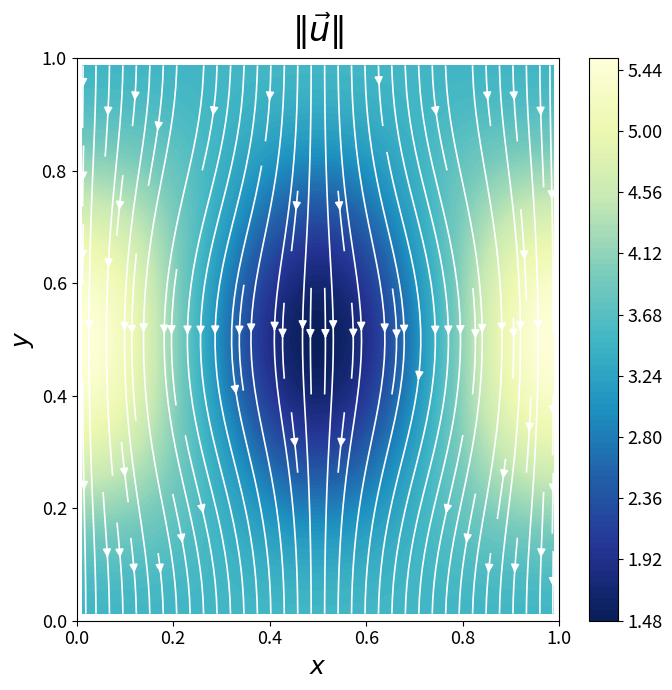

This chart was generated by the following Python code:
import numpy as np
import scipy.sparse as sp
import scipy.sparse.linalg as spla
import matplotlib.pyplot as plt

# 1. Parameters
Nx = 40
Ny = 40

x_start = 0.0
x_end = 1.0
y_start = 0.0
y_end = 1.0

mu = 1.0

dx = (x_end - x_start) / Nx
dy = (y_end - y_start) / Ny

V_bottom = -3.5
V_top = -3.5

nU = Nx * Ny
nV = Nx * (Ny - 1)
nP = Nx * Ny


# 2. MAC Grid
# Pressure: cell centers
x_P = x_start + (np.arange(Nx) + 0.5) * dx
y_P = y_start + (np.arange(Ny) + 0.5) * dy

# U: vertical faces
# The periodic duplicate at x = 1 is not stored
x_U = x_start + np.arange(Nx) * dx
y_U = y_P.copy()

# V: horizontal faces
# Top and bottom boundary values are known
x_V = x_P.copy()
y_V = y_start + np.arange(1, Ny) * dy

# 3. Manufactured Analytical Solution
def U_exact(x, y):
    return (
        np.sin(2.0 * np.pi * y)
        * np.sin(2.0 * np.pi * x)
    )


def V_exact(x, y):
    return (
        -3.5
        + np.cos(2.0 * np.pi * x)
        * (np.cos(2.0 * np.pi * y) - 1.0)
    )


def P_exact(x, y):
    return (
        np.sin(2.0 * np.pi * y)
        * np.cos(2.0 * np.pi * x)
    )


# 4. Forcing Functions
def f_force(x, y):
    return (
        (2.0 * np.pi - 8.0 * np.pi**2)
        * np.sin(2.0 * np.pi * y)
        * np.sin(2.0 * np.pi * x)
    )


def g_force(x, y):
    return (
        -4.0 * np.pi**2
        * np.cos(2.0 * np.pi * x)
        * (2.0 * np.cos(2.0 * np.pi * y) - 1.0)
        - 2.0 * np.pi
        * np.cos(2.0 * np.pi * y)
        * np.cos(2.0 * np.pi * x)
    )


# 5. Indexing
#
# k = i + j*Nx
def idx_u(i, j):
    return (i % Nx) + j * Nx


def idx_v(i, j):
    return (i % Nx) + j * Nx


def idx_p(i, j):
    return (i % Nx) + j * Nx


# 6. U Laplacian
LU = sp.lil_matrix((nU, nU))

for j in range(Ny):
    for i in range(Nx):

        k = idx_u(i, j)

        # Periodic x-direction
        LU[k, idx_u(i - 1, j)] += 1.0 / dx**2
        LU[k, k] += -2.0 / dx**2
        LU[k, idx_u(i + 1, j)] += 1.0 / dx**2

        # y-direction
        # U = 0 on the top and bottom boundaries
        if j == 0:

            # Bottom boundary ghost-point treatment
            LU[k, k] += -3.0 / dy**2
            LU[k, idx_u(i, j + 1)] += 1.0 / dy**2

        elif j == Ny - 1:

            # Top boundary ghost-point treatment
            LU[k, idx_u(i, j - 1)] += 1.0 / dy**2
            LU[k, k] += -3.0 / dy**2

        else:

            LU[k, idx_u(i, j - 1)] += 1.0 / dy**2
            LU[k, k] += -2.0 / dy**2
            LU[k, idx_u(i, j + 1)] += 1.0 / dy**2


LU = LU.tocsr()


# 7. V Laplacian
LV = sp.lil_matrix((nV, nV))

# Boundary contributions to the RHS
bc_V = np.zeros(nV)

for j in range(Ny - 1):
    for i in range(Nx):

        k = idx_v(i, j)

        # Periodic x-direction
        LV[k, idx_v(i - 1, j)] += 1.0 / dx**2
        LV[k, k] += -2.0 / dx**2
        LV[k, idx_v(i + 1, j)] += 1.0 / dx**2

        # y-direction
        LV[k, k] += -2.0 / dy**2

        # South neighbor
        if j == 0:
            bc_V[k] -= V_bottom / dy**2
        else:
            LV[k, idx_v(i, j - 1)] += 1.0 / dy**2

        # North neighbor
        if j == Ny - 2:
            bc_V[k] -= V_top / dy**2
        else:
            LV[k, idx_v(i, j + 1)] += 1.0 / dy**2


LV = LV.tocsr()


# 8. Pressure Gradient Operators
Gx = sp.lil_matrix((nU, nP))
Gy = sp.lil_matrix((nV, nP))


# dP/dx at U locations
for j in range(Ny):
    for i in range(Nx):

        ku = idx_u(i, j)

        Gx[ku, idx_p(i, j)] += 1.0 / dx
        Gx[ku, idx_p(i - 1, j)] += -1.0 / dx


# dP/dy at V locations
for j in range(Ny - 1):
    for i in range(Nx):

        kv = idx_v(i, j)

        Gy[kv, idx_p(i, j + 1)] += 1.0 / dy
        Gy[kv, idx_p(i, j)] += -1.0 / dy


Gx = Gx.tocsr()
Gy = Gy.tocsr()


# 9. Divergence Operators
Dx = sp.lil_matrix((nP, nU))
Dy = sp.lil_matrix((nP, nV))

# Boundary contributions to the divergence equation
bc_div = np.zeros(nP)


for j in range(Ny):
    for i in range(Nx):

        kp = idx_p(i, j)

        # dU/dx = (U_east - U_west) / dx
        Dx[kp, idx_u(i + 1, j)] += 1.0 / dx
        Dx[kp, idx_u(i, j)] += -1.0 / dx

        # dV/dy = (V_north - V_south) / dy

        # North face
        if j == Ny - 1:
            bc_div[kp] -= V_top / dy
        else:
            Dy[kp, idx_v(i, j)] += 1.0 / dy

        # South face
        if j == 0:
            bc_div[kp] += V_bottom / dy
        else:
            Dy[kp, idx_v(i, j - 1)] += -1.0 / dy


Dx = Dx.tocsr()
Dy = Dy.tocsr()

# 10. Operator Checks
check_x = Gx + Dx.T
check_y = Gy + Dy.T

if check_x.nnz == 0:
    err_x = 0.0
else:
    err_x = np.max(np.abs(check_x.data))

if check_y.nnz == 0:
    err_y = 0.0
else:
    err_y = np.max(np.abs(check_y.data))


print("Operator checks")
print("----------------")
print("||Gx + Dx^T||_max =", err_x)
print("||Gy + Dy^T||_max =", err_y)

# 11. Right-Hand Side
XU, YU = np.meshgrid(x_U, y_U)
XV, YV = np.meshgrid(x_V, y_V)

f_rhs = f_force(XU, YU).ravel()
g_rhs = g_force(XV, YV).ravel()

# U boundary values are zero
f_bc = f_rhs.copy()

# Include known V boundary contributions
g_bc = g_rhs + mu * bc_V

# Divergence boundary contribution
h_bc = bc_div.copy()

b = np.concatenate(
    (
        f_bc,
        g_bc,
        h_bc
    )
)

# 12. Assemble the Stokes System
A = sp.bmat(
    [
        [mu * LU, None, -Gx],
        [None, mu * LV, -Gy],
        [Dx, Dy, None]
    ],
    format="lil"
)

# 13. Fix the Pressure Null Space
# Pressure is determined only up to an additive constant.
# Fix the first pressure unknown to zero.

pressure_index = nU + nV

A[pressure_index, :] = 0.0
A[pressure_index, pressure_index] = 1.0

b[pressure_index] = 0.0

A = A.tocsr()

# 14. Solve
solution = spla.spsolve(A, b)

U_sol = solution[:nU]

V_sol = solution[
    nU:nU + nV
]

P_sol = solution[
    nU + nV:
]

# 15. Reshape the Solution
U = U_sol.reshape(
    (Ny, Nx)
)

V_interior = V_sol.reshape(
    (Ny - 1, Nx)
)

P = P_sol.reshape(
    (Ny, Nx)
)


# Reconstruct the full V grid
V = np.empty(
    (Ny + 1, Nx)
)

V[0, :] = V_bottom

V[1:Ny, :] = V_interior

V[Ny, :] = V_top


# Pressure is only determined up to a constant
P = P - np.mean(P)

# 16. Interpolate Velocity to Cell Centers
# U is periodic in x
U_center = 0.5 * (
    U + np.roll(U, -1, axis=1)
)

# Average the north/south V faces
V_center = 0.5 * (
    V[:-1, :] + V[1:, :]
)

velocity_magnitude = np.sqrt(
    U_center**2 + V_center**2
)

# 17. Analytical Solution at Cell Centers
XP, YP = np.meshgrid(
    x_P,
    y_P
)

U_an = U_exact(
    XP,
    YP
)

V_an = V_exact(
    XP,
    YP
)

P_an = P_exact(
    XP,
    YP
)

# 18. Error Checks
U_error = np.max(
    np.abs(U_center - U_an)
)

V_error = np.max(
    np.abs(V_center - V_an)
)

P_error = np.max(
    np.abs(P - P_an)
)


print()
print("Solution checks")
print("---------------")

print(
    f"U range: "
    f"{U.min():.6f} to {U.max():.6f}"
)

print(
    f"V range: "
    f"{V.min():.6f} to {V.max():.6f}"
)

print(
    f"|u| range: "
    f"{velocity_magnitude.min():.6f} "
    f"to {velocity_magnitude.max():.6f}"
)

print(
    f"Max U error: {U_error:.6e}"
)

print(
    f"Max V error: {V_error:.6e}"
)

print(
    f"Max P error: {P_error:.6e}"
)

# 19. Plot Velocity Magnitude and Streamlines
fig, ax = plt.subplots(
    figsize=(7, 7)
)

contour = ax.contourf(
    XP,
    YP,
    velocity_magnitude,
    levels=100,
    cmap="YlGnBu_r"
)

# Colorbar
cbar = fig.colorbar(
    contour,
    ax=ax
)

# Make colorbar tick labels larger
cbar.ax.tick_params(
    labelsize=13
)


# Streamlines
ax.streamplot(
    x_P,
    y_P,
    U_center,
    V_center,
    color="white",
    density=1.2,
    linewidth=1.2,
    arrowsize=1.2
)


# Axes
ax.set_xlim(
    x_start,
    x_end
)

ax.set_ylim(
    y_start,
    y_end
)

ax.set_xlabel(
    r"$x$",
    fontsize=18
)

ax.set_ylabel(
    r"$y$",
    fontsize=18
)

ax.tick_params(
    axis="both",
    labelsize=13
)


# Title
ax.set_title(
    r"$\|\vec{u}\|$",
    fontsize=24,
    pad=12
)


fig.tight_layout()


# Save figure for the LaTeX write-up
fig.savefig(
    "P1_velocity_magnitude.png",
    dpi=300,
    bbox_inches="tight"
)


plt.show()
